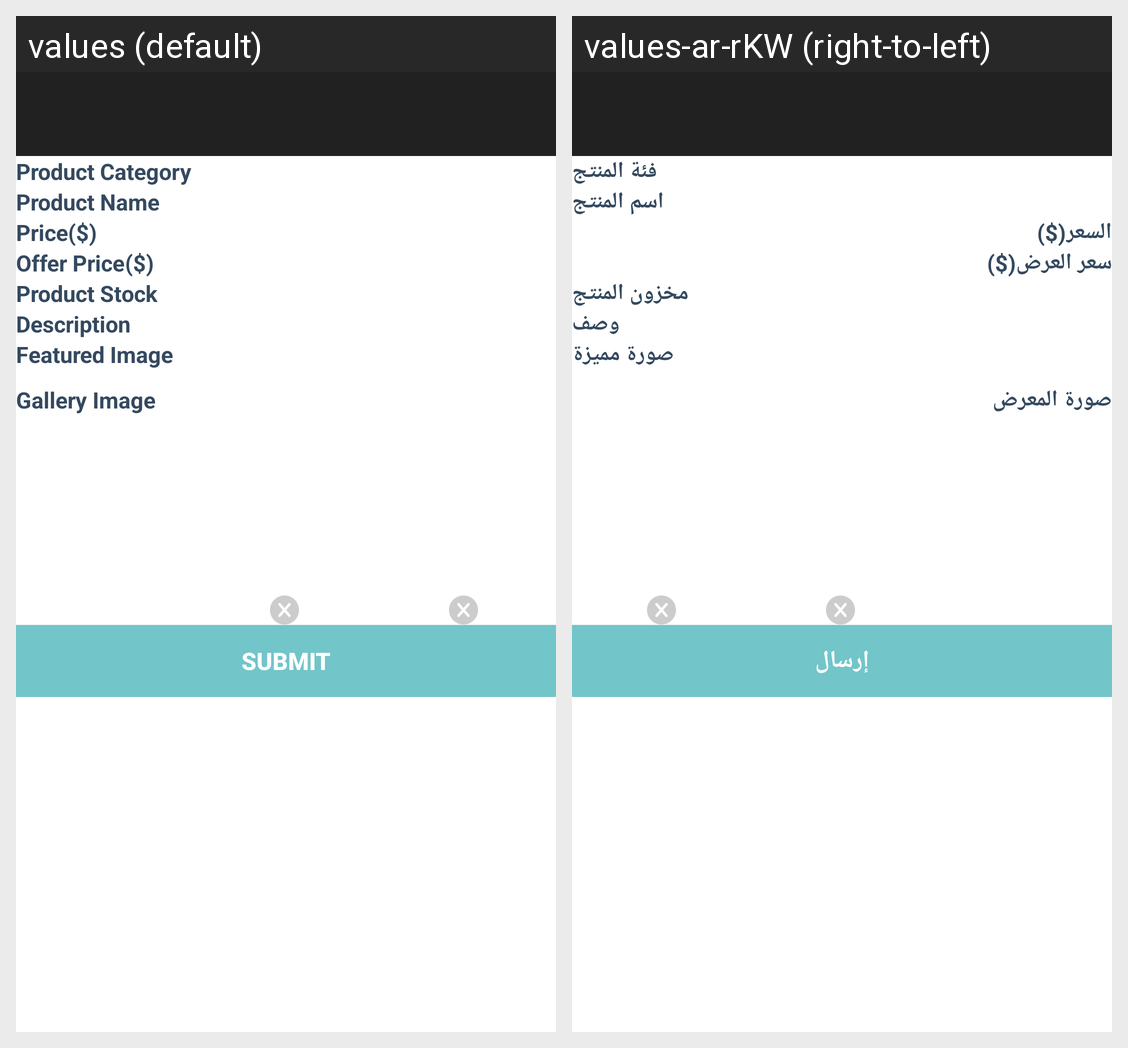

Strings drawn on this Android screen and how each of the app's shown locales translates them:
Android screen res/layout/activity_edit_product.xml rendered under 2 locales, left to right: values (default), values-ar-rKW (right-to-left). Device: Nexus 5 (rendered at 1080×1920; each locale shown at half size, 540×960, under a caption strip naming it); theme AppTheme.NoActionBar.
Strings drawn on this screen, with the default value and each locale's value (text and hints the layout hard-codes, and strings that could not be matched under every locale, appear in the picture but are not listed):

productcategory
  values: Product Category
  values-ar-rKW: فئة المنتج

productname
  values: Product Name
  values-ar-rKW: اسم المنتج

price
  values: Price
  values-ar-rKW: السعر

offerprice
  values: Offer Price
  values-ar-rKW: سعر العرض

productstock
  values: Product Stock
  values-ar-rKW: مخزون المنتج

description
  values: Description
  values-ar-rKW: وصف

featureimg
  values: Featured Image
  values-ar-rKW: صورة مميزة

galleryimg
  values: Gallery Image
  values-ar-rKW: صورة المعرض

submit
  values: SUBMIT
  values-ar-rKW: إرسال
